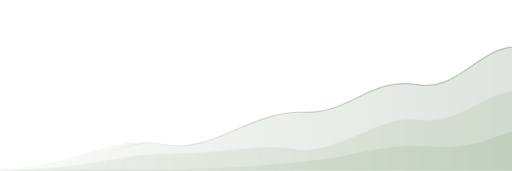
t = 0.00 s
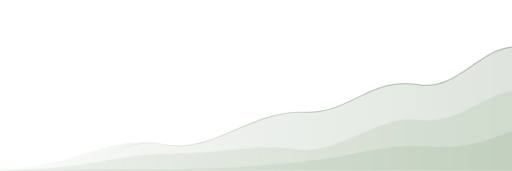
t = 1.67 s
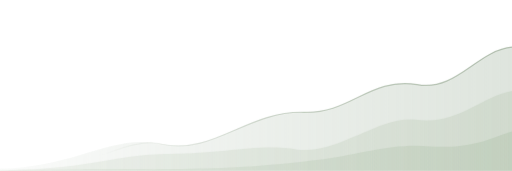
t = 3.33 s
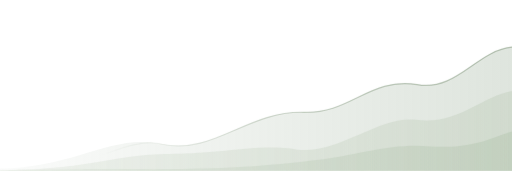
t = 5.00 s
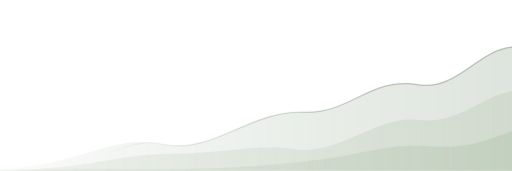
t = 6.67 s
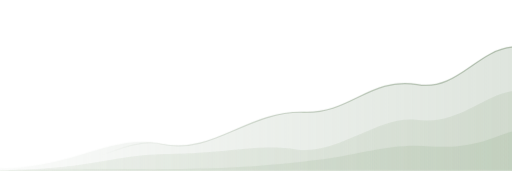
t = 8.33 s

The animated SVG that drew these frames (rendered in a browser with its animation timeline set to each time). Animation: 2 CSS @keyframes rules; frames cover the first 8.33 s, repeats indefinitely.

<svg xmlns="http://www.w3.org/2000/svg" viewBox="0 0 480 160" width="480" height="160" fill="none" role="img" aria-label="Soft rolling sage-green landscape waves, a decorative ClubKeep dashboard motif">
  <defs>
    <linearGradient id="rear" x1="0" y1="0" x2="1" y2="0">
      <stop offset="0%" stop-color="#8FA58C" stop-opacity=".04"/>
      <stop offset="100%" stop-color="#8FA58C" stop-opacity=".29"/>
    </linearGradient>
    <linearGradient id="mid" x1="0" y1="0" x2="1" y2="0">
      <stop offset="0%" stop-color="#A9BCA0" stop-opacity=".13"/>
      <stop offset="100%" stop-color="#A9BCA0" stop-opacity=".25"/>
    </linearGradient>
    <linearGradient id="front" x1="0" y1="0" x2="1" y2="0">
      <stop offset="0%" stop-color="#8EAA86" stop-opacity=".08"/>
      <stop offset="100%" stop-color="#8EAA86" stop-opacity=".20"/>
    </linearGradient>
    <linearGradient id="ridge" x1="0" y1="0" x2="1" y2="0">
      <stop offset="0%" stop-color="#71896B" stop-opacity="0"/>
      <stop offset="48%" stop-color="#71896B" stop-opacity=".34"/>
      <stop offset="100%" stop-color="#71896B" stop-opacity=".48"/>
    </linearGradient>
  </defs>
  <style>
    .ck-mw-rear { animation: ck-mw-rise 24s ease-in-out infinite alternate; }
    .ck-mw-mid { animation: ck-mw-settle 27s ease-in-out infinite alternate; }
    @keyframes ck-mw-rise { from { transform: translateY(0); } to { transform: translateY(-1.5px); } }
    @keyframes ck-mw-settle { from { transform: translateY(0); } to { transform: translateY(1px); } }
    @media (prefers-reduced-motion: reduce) { .ck-mw-rear, .ck-mw-mid { animation: none; } }
  </style>
  <g class="ck-mw-rear"><path d="M0 158 C72 157 103 125 152 135 C200 145 232 104 284 105 C329 107 346 72 391 79 C428 86 447 47 480 44 L480 160 L0 160 Z" fill="url(#rear)"/></g>
  <g class="ck-mw-mid"><path d="M0 159 C83 159 109 144 158 144 C212 144 241 134 279 140 C319 144 355 108 390 112 C430 117 451 90 480 85 L480 160 L0 160 Z" fill="url(#mid)"/></g>
  <path d="M0 160 C96 157 130 159 179 158 C233 157 269 153 303 149 C341 144 365 134 404 137 C444 140 465 127 480 123 L480 160 L0 160 Z" fill="url(#front)"/>
  <path d="M93 146 C113 139 135 130 152 135 C200 145 232 104 284 105 C329 107 346 72 391 79 C428 86 447 47 480 44" stroke="url(#ridge)" stroke-width="1.15" stroke-linecap="round"/>
</svg>
